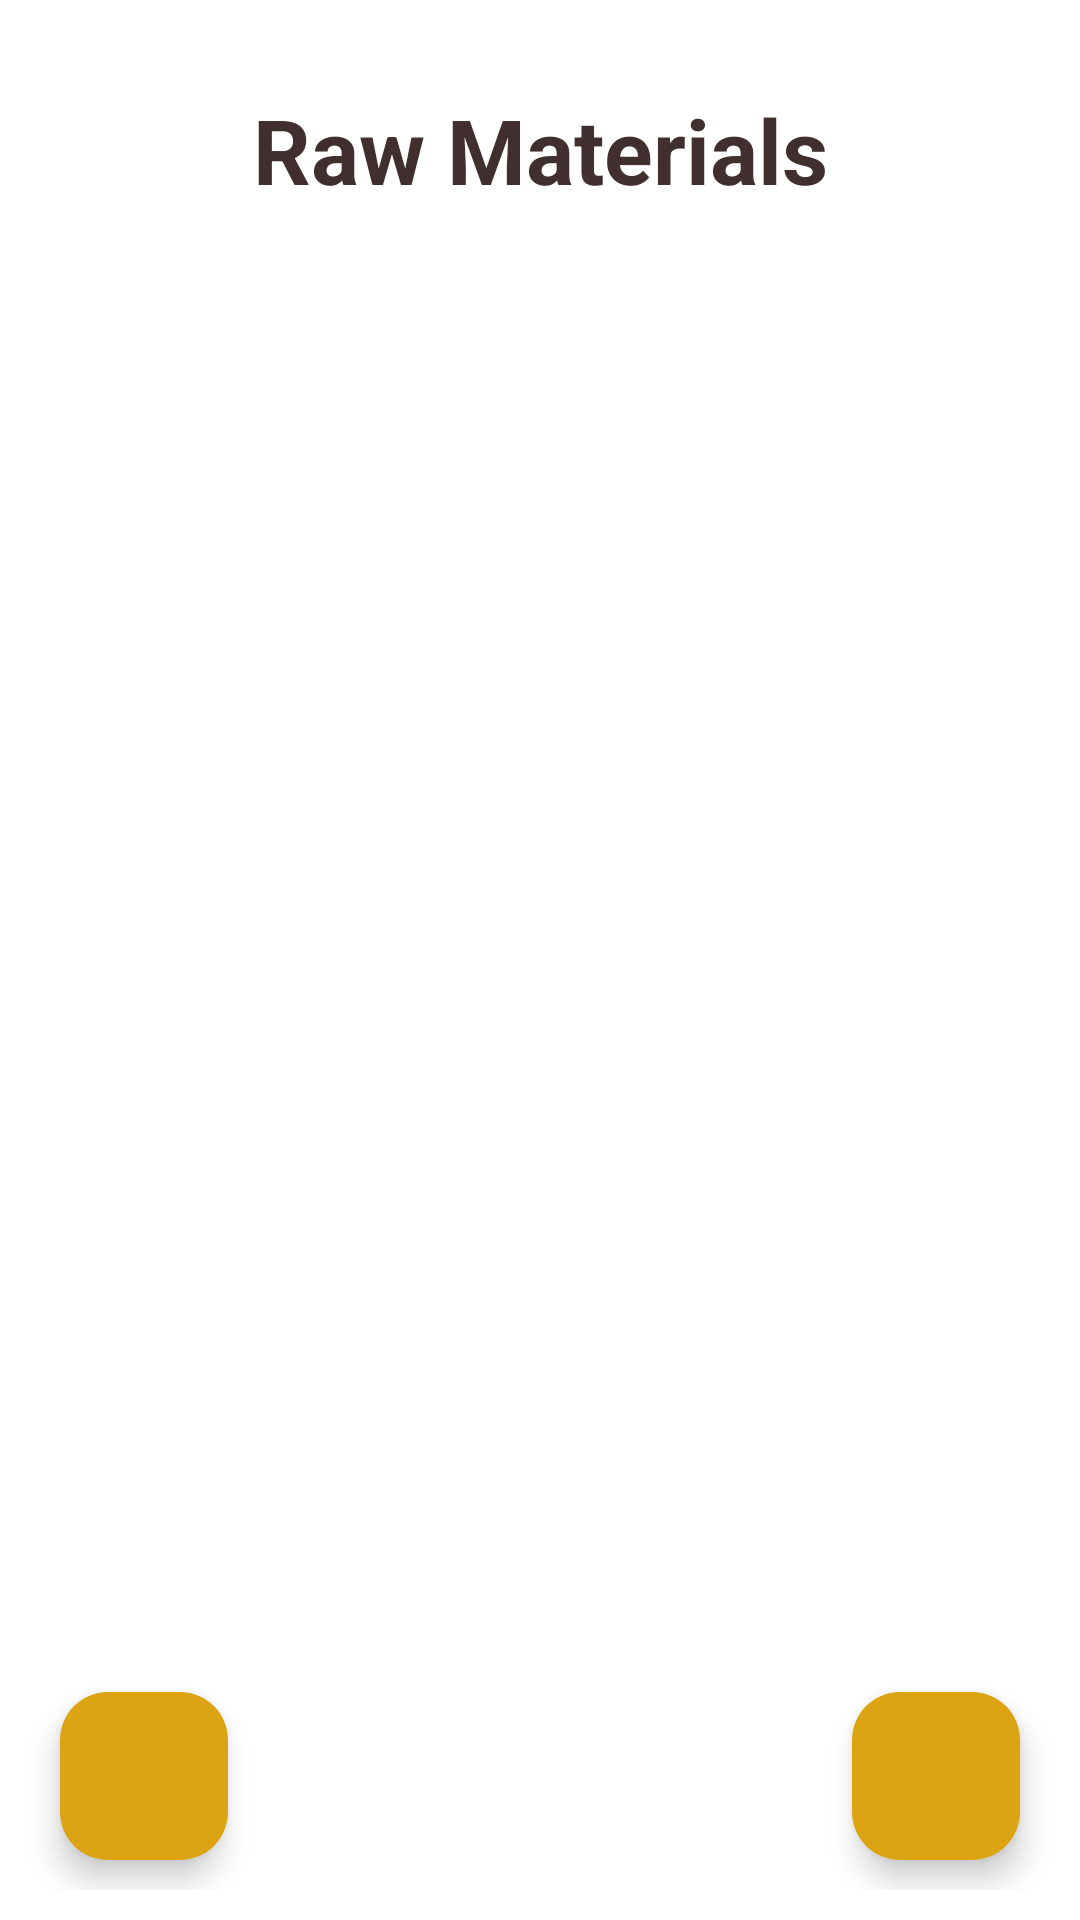

The Android layout XML behind this screen, and the referenced resources:
<!-- AndroidManifest.xml: application theme Theme.CURT_APP -->
<!-- res/layout/fragment_raw_materials.xml -->
<?xml version="1.0" encoding="utf-8"?>
<androidx.constraintlayout.widget.ConstraintLayout xmlns:android="http://schemas.android.com/apk/res/android"
    xmlns:app="http://schemas.android.com/apk/res-auto"
    xmlns:tools="http://schemas.android.com/tools"
    android:layout_width="match_parent"
    android:layout_height="match_parent"
    android:background="#FFFFFF"
    android:padding="10dp"
    tools:context=".rawmaterials.main.RawMaterialsFragment">

    <TextView
        android:id="@+id/tvMechanicalParts"
        android:layout_width="0dp"
        android:layout_height="50dp"
        android:layout_marginTop="15dp"
        android:gravity="center"
        android:text="Raw Materials"
        android:textColor="#402F2E"
        android:textSize="30sp"
        android:textStyle="bold"
        app:layout_constraintEnd_toEndOf="parent"
        app:layout_constraintHorizontal_bias="0.0"
        app:layout_constraintStart_toStartOf="parent"
        app:layout_constraintTop_toTopOf="parent" />

    <androidx.recyclerview.widget.RecyclerView
        android:id="@+id/rv"
        android:layout_width="0dp"
        android:layout_height="0dp"
        android:layout_marginTop="10dp"
        app:layout_constraintBottom_toBottomOf="parent"
        app:layout_constraintEnd_toEndOf="parent"
        app:layout_constraintHorizontal_bias="0.5"
        app:layout_constraintStart_toStartOf="parent"
        app:layout_constraintTop_toBottomOf="@+id/tvMechanicalParts"
        tools:listitem="@layout/raw_material_item" />

    <com.google.android.material.floatingactionbutton.FloatingActionButton
        android:id="@+id/fabAdd"
        android:layout_width="wrap_content"
        android:layout_height="wrap_content"
        android:layout_marginEnd="10dp"
        android:layout_marginBottom="10dp"
        android:clickable="true"
        android:focusable="true"
        android:src="@drawable/ic_add"
        app:backgroundTint="#DCA312"
        app:layout_constraintBottom_toBottomOf="parent"
        app:layout_constraintEnd_toEndOf="parent"
        app:tint="@color/white" />

    <com.google.android.material.floatingactionbutton.FloatingActionButton
        android:id="@+id/fabDeleteAll"
        android:layout_width="wrap_content"
        android:layout_height="wrap_content"
        android:layout_marginStart="10dp"
        android:layout_marginBottom="10dp"
        android:clickable="true"
        android:focusable="true"
        android:src="@drawable/ic_delete"
        app:backgroundTint="#DCA312"
        app:layout_constraintBottom_toBottomOf="parent"
        app:layout_constraintStart_toStartOf="parent"
        app:tint="@color/white" />


</androidx.constraintlayout.widget.ConstraintLayout>
<!-- res/layout/raw_material_item.xml (included above) -->
<?xml version="1.0" encoding="utf-8"?>
<com.google.android.material.card.MaterialCardView xmlns:android="http://schemas.android.com/apk/res/android"
    xmlns:app="http://schemas.android.com/apk/res-auto"
    xmlns:tools="http://schemas.android.com/tools"
    android:layout_width="match_parent"
    android:layout_height="wrap_content"
    app:cardElevation="25dp"
    app:cardCornerRadius="20dp"
    app:cardBackgroundColor="#F6EBDE"
    android:layout_margin="5dp">

    <androidx.constraintlayout.widget.ConstraintLayout
        android:layout_width="match_parent"
        android:layout_height="wrap_content"
        android:padding="10dp">


        <TextView
            android:id="@+id/tvName"
            android:layout_width="0dp"
            android:layout_height="wrap_content"
            android:layout_marginTop="10dp"
            tools:text="Rubber"
            android:textColor="#402F2E"
            android:textSize="30sp"
            android:textStyle="bold"
            app:layout_constraintEnd_toStartOf="@+id/btnDel"
            app:layout_constraintStart_toStartOf="parent"
            app:layout_constraintTop_toTopOf="parent" />

        <TextView
            android:id="@+id/tvType"
            android:layout_width="wrap_content"
            android:layout_height="wrap_content"
            android:layout_marginTop="10dp"
            tools:text="Type: Ablkash"
            android:textColor="#402F2E"
            android:textSize="20sp"
            app:layout_constraintStart_toStartOf="parent"
            app:layout_constraintTop_toBottomOf="@+id/tvName" />

        <TextView
            android:id="@+id/tvPurity"
            android:layout_width="wrap_content"
            android:layout_height="wrap_content"
            android:layout_marginTop="10dp"
            tools:text="Purity: 23.5%"
            android:textColor="#402F2E"
            android:textSize="20sp"
            app:layout_constraintStart_toStartOf="parent"
            app:layout_constraintTop_toBottomOf="@+id/tvType" />

        <TextView
            android:id="@+id/tvQuantity"
            android:layout_width="0dp"
            android:layout_height="wrap_content"
            android:layout_marginTop="10dp"
            android:gravity="center"
            tools:text="Stock: 26"
            android:textColor="#402F2E"
            android:textSize="20sp"
            app:layout_constraintStart_toStartOf="parent"
            app:layout_constraintTop_toBottomOf="@+id/tvPurity" />

        <ImageButton
            android:id="@+id/btnEdit"
            android:layout_width="wrap_content"
            android:layout_height="wrap_content"
            android:layout_marginTop="10dp"
            android:backgroundTint="#F6EBDE"
            app:layout_constraintEnd_toEndOf="parent"
            app:layout_constraintTop_toTopOf="parent"
            app:srcCompat="@drawable/ic_edit"
            app:tint="#402F2E" />

        <ImageButton
            android:id="@+id/btnDel"
            android:layout_width="wrap_content"
            android:layout_height="wrap_content"
            android:layout_marginTop="10dp"
            android:backgroundTint="#F6EBDE"
            app:layout_constraintEnd_toEndOf="parent"
            app:layout_constraintTop_toBottomOf="@+id/btnEdit"
            app:srcCompat="@drawable/ic_delete"
            app:tint="#402F2E" />

    </androidx.constraintlayout.widget.ConstraintLayout>

</com.google.android.material.card.MaterialCardView>
<!-- resources referenced by this layout -->
<resources>
  <color name="white">#FFFFFFFF</color>
  <!-- drawable ic_edit (drawable) -->
  <vector xmlns:android="http://schemas.android.com/apk/res/android" android:height="35dp" android:tint="#000000" android:viewportHeight="24" android:viewportWidth="24" android:width="35dp">
        
      <path android:fillColor="@android:color/white" android:pathData="M3,17.25V21h3.75L17.81,9.94l-3.75,-3.75L3,17.25zM20.71,7.04c0.39,-0.39 0.39,-1.02 0,-1.41l-2.34,-2.34c-0.39,-0.39 -1.02,-0.39 -1.41,0l-1.83,1.83 3.75,3.75 1.83,-1.83z"/>
      
  </vector>
  <style name="Theme.CURT_APP" parent="Base.Theme.CURT_APP" />
  <style name="Base.Theme.CURT_APP" parent="Theme.Material3.DayNight.NoActionBar">
          
          
      </style>
</resources>
